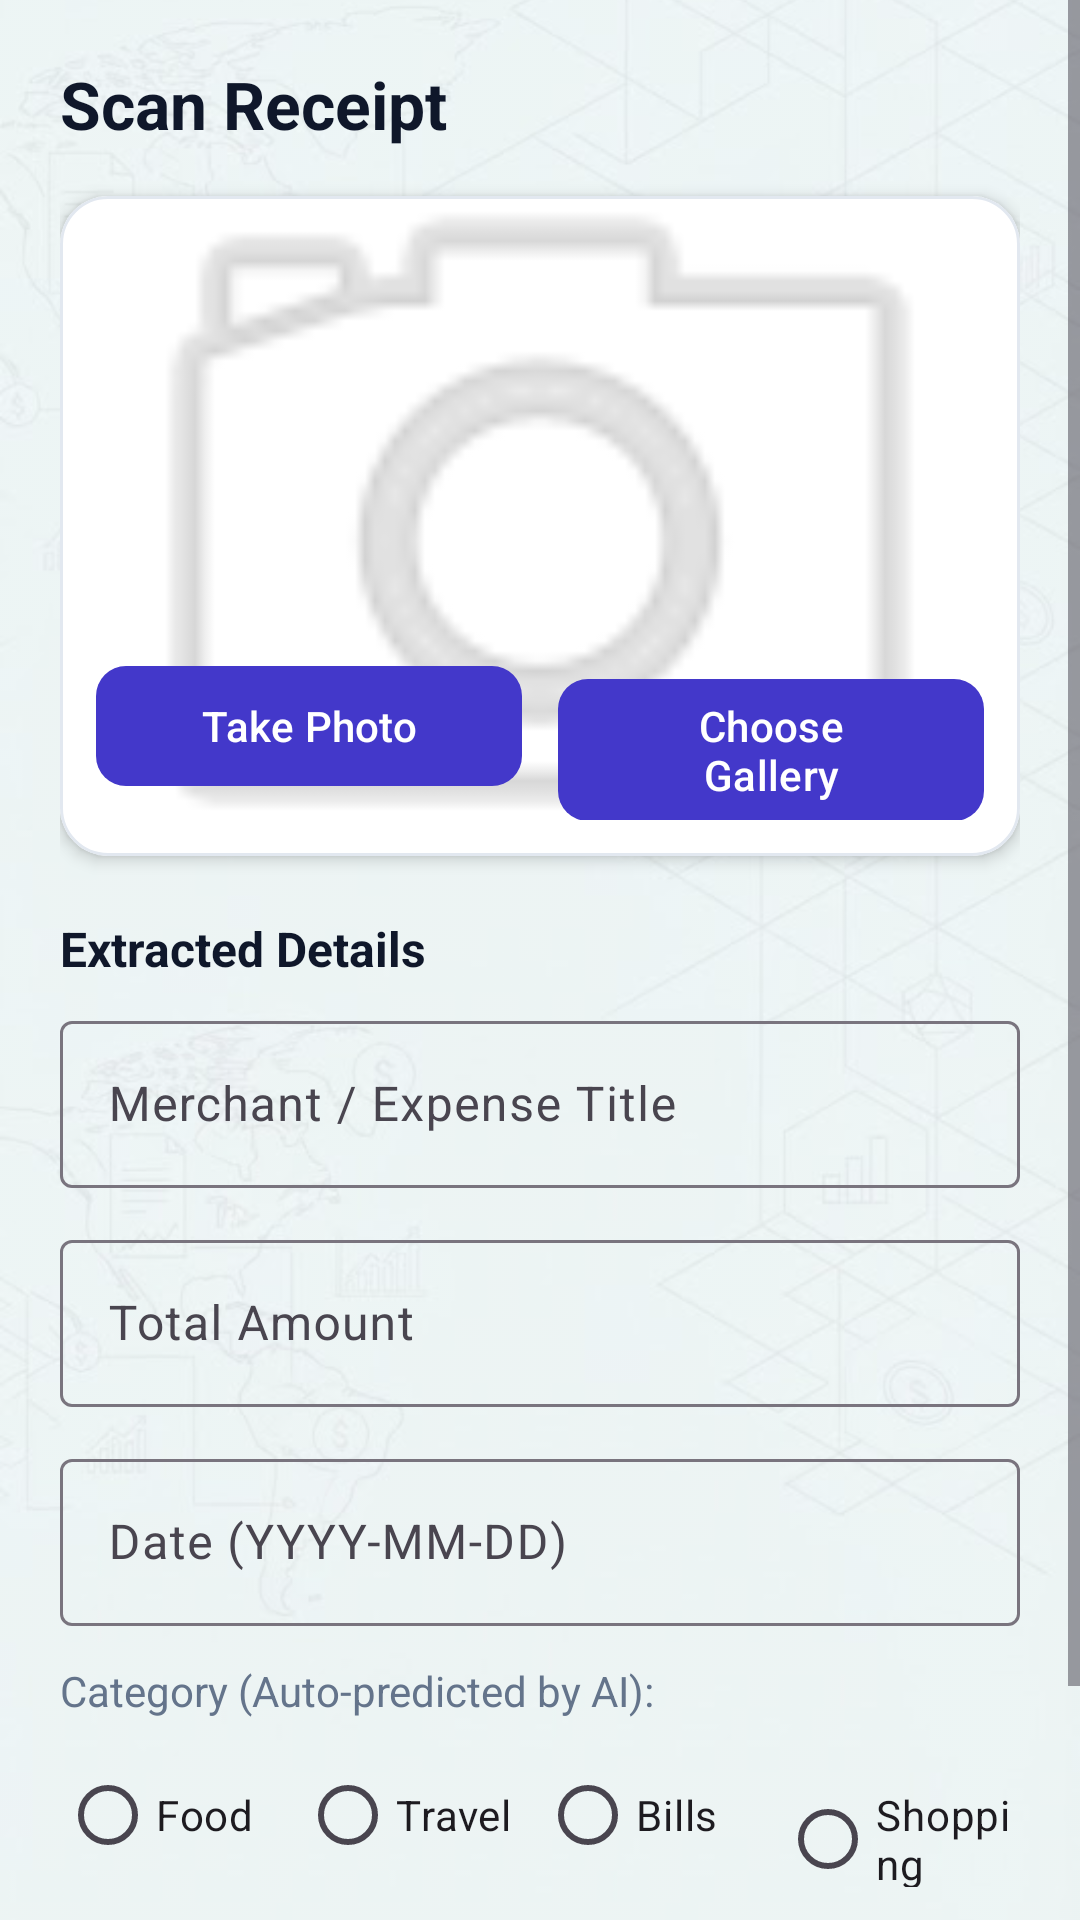

Here is an Android app screen rendered from its layout file. Give the layout XML and the strings, colors and styles it references.
<!-- AndroidManifest.xml: application theme Theme.SmartExpenseTracker -->
<!-- res/layout/activity_scan_receipt.xml -->
<?xml version="1.0" encoding="utf-8"?>
<FrameLayout 
    xmlns:android="http://schemas.android.com/apk/res/android"
    xmlns:app="http://schemas.android.com/apk/res-auto"
    android:layout_width="match_parent"
    android:layout_height="match_parent"
    android:background="@color/background">

    
    <ImageView
        android:layout_width="match_parent"
        android:layout_height="match_parent"
        android:src="@drawable/bg_fintech_pattern"
        android:scaleType="centerCrop"
        android:alpha="0.75"
        android:contentDescription="Fintech Pattern Wallpaper" />

    <ScrollView
        android:layout_width="match_parent"
        android:layout_height="match_parent"
        android:fillViewport="true">

        <LinearLayout
            android:layout_width="match_parent"
            android:layout_height="wrap_content"
            android:orientation="vertical"
            android:padding="20dp">

            <TextView
                android:layout_width="wrap_content"
                android:layout_height="wrap_content"
                android:text="Scan Receipt"
                android:textSize="22sp"
                android:textStyle="bold"
                android:textColor="@color/text_primary"
                android:layout_marginBottom="16dp" />

            
            <com.google.android.material.card.MaterialCardView
                android:layout_width="match_parent"
                android:layout_height="220dp"
                app:cardCornerRadius="16dp"
                app:cardElevation="3dp"
                app:strokeWidth="1dp"
                app:strokeColor="@color/divider"
                app:cardBackgroundColor="@color/surface">

                <FrameLayout
                    android:layout_width="match_parent"
                    android:layout_height="match_parent">

                    <ImageView
                        android:id="@+id/ivReceiptPreview"
                        android:layout_width="match_parent"
                        android:layout_height="match_parent"
                        android:scaleType="centerCrop"
                        android:src="@android:drawable/ic_menu_camera"
                        android:alpha="0.3"
                        android:contentDescription="Receipt Image Preview" />

                    <ProgressBar
                        android:id="@+id/pbScanning"
                        android:layout_width="wrap_content"
                        android:layout_height="wrap_content"
                        android:layout_gravity="center"
                        android:visibility="gone" />

                    <LinearLayout
                        android:id="@+id/layoutCaptureButtons"
                        android:layout_width="match_parent"
                        android:layout_height="wrap_content"
                        android:layout_gravity="bottom"
                        android:orientation="horizontal"
                        android:padding="12dp">

                        <com.google.android.material.button.MaterialButton
                            android:id="@+id/btnTakePhoto"
                            android:layout_width="0dp"
                            android:layout_height="wrap_content"
                            android:layout_weight="1"
                            android:text="Take Photo"
                            android:textAllCaps="false"
                            app:cornerRadius="10dp"
                            android:layout_marginEnd="6dp" />

                        <com.google.android.material.button.MaterialButton
                            android:id="@+id/btnPickGallery"
                            android:layout_width="0dp"
                            android:layout_height="wrap_content"
                            android:layout_weight="1"
                            android:text="Choose Gallery"
                            android:textAllCaps="false"
                            app:cornerRadius="10dp"
                            android:layout_marginStart="6dp" />

                    </LinearLayout>

                </FrameLayout>

            </com.google.android.material.card.MaterialCardView>

            
            <TextView
                android:layout_width="wrap_content"
                android:layout_height="wrap_content"
                android:text="Extracted Details"
                android:textSize="16sp"
                android:textStyle="bold"
                android:textColor="@color/text_primary"
                android:layout_marginTop="20dp"
                android:layout_marginBottom="8dp" />

            
            <com.google.android.material.textfield.TextInputLayout
                android:layout_width="match_parent"
                android:layout_height="wrap_content"
                android:hint="Merchant / Expense Title"
                android:layout_marginBottom="12dp">

                <com.google.android.material.textfield.TextInputEditText
                    android:id="@+id/etMerchantTitle"
                    android:layout_width="match_parent"
                    android:layout_height="wrap_content"
                    android:inputType="textCapWords" />

            </com.google.android.material.textfield.TextInputLayout>

            
            <com.google.android.material.textfield.TextInputLayout
                android:id="@+id/tilTotalAmount"
                android:layout_width="match_parent"
                android:layout_height="wrap_content"
                android:hint="Total Amount"
                android:layout_marginBottom="12dp">

                <com.google.android.material.textfield.TextInputEditText
                    android:id="@+id/etTotalAmount"
                    android:layout_width="match_parent"
                    android:layout_height="wrap_content"
                    android:inputType="numberDecimal" />

            </com.google.android.material.textfield.TextInputLayout>

            
            <com.google.android.material.textfield.TextInputLayout
                android:layout_width="match_parent"
                android:layout_height="wrap_content"
                android:hint="Date (YYYY-MM-DD)"
                android:layout_marginBottom="12dp">

                <com.google.android.material.textfield.TextInputEditText
                    android:id="@+id/etDate"
                    android:layout_width="match_parent"
                    android:layout_height="wrap_content"
                    android:inputType="date" />

            </com.google.android.material.textfield.TextInputLayout>

            
            <TextView
                android:layout_width="wrap_content"
                android:layout_height="wrap_content"
                android:text="Category (Auto-predicted by AI):"
                android:textColor="@color/text_secondary"
                android:textSize="14sp"
                android:layout_marginBottom="8dp" />

            <RadioGroup
                android:id="@+id/rgCategories"
                android:layout_width="match_parent"
                android:layout_height="wrap_content"
                android:orientation="horizontal"
                android:layout_marginBottom="24dp">

                <RadioButton
                    android:id="@+id/rbFood"
                    android:layout_width="0dp"
                    android:layout_height="wrap_content"
                    android:layout_weight="1"
                    android:text="Food" />

                <RadioButton
                    android:id="@+id/rbTravel"
                    android:layout_width="0dp"
                    android:layout_height="wrap_content"
                    android:layout_weight="1"
                    android:text="Travel" />

                <RadioButton
                    android:id="@+id/rbBills"
                    android:layout_width="0dp"
                    android:layout_height="wrap_content"
                    android:layout_weight="1"
                    android:text="Bills" />

                <RadioButton
                    android:id="@+id/rbShopping"
                    android:layout_width="0dp"
                    android:layout_height="wrap_content"
                    android:layout_weight="1"
                    android:text="Shopping" />

            </RadioGroup>

            
            <com.google.android.material.button.MaterialButton
                android:id="@+id/btnSaveExpense"
                android:layout_width="match_parent"
                android:layout_height="56dp"
                android:text="Save Expense"
                android:textSize="16sp"
                android:textAllCaps="false"
                app:cornerRadius="12dp"
                app:backgroundTint="@color/primary"
                android:textColor="#FFFFFF" />

        </LinearLayout>

    </ScrollView>

</FrameLayout>
<!-- resources referenced by this layout -->
<resources>
  <color name="background">#F8FAFC</color>
  <color name="divider">#E2E8F0</color>
  <color name="primary">#4338CA</color>
  <color name="surface">#FFFFFF</color>
  <color name="text_primary">#0F172A</color>
  <color name="text_secondary">#64748B</color>
  <!-- drawable bg_fintech_pattern: png bitmap (drawable, 229082 bytes) -->
  <style name="Theme.SmartExpenseTracker" parent="Theme.Material3.DayNight.NoActionBar">
          <item name="colorPrimary">@color/primary</item>
          <item name="colorPrimaryVariant">@color/primary_dark</item>
          <item name="colorSecondary">@color/accent</item>
          <item name="android:statusBarColor">@color/primary_dark</item>
          <item name="android:windowBackground">@color/background</item>
      </style>
  <color name="primary_dark">#312E81</color>
  <color name="accent">#06B6D4</color>
</resources>
